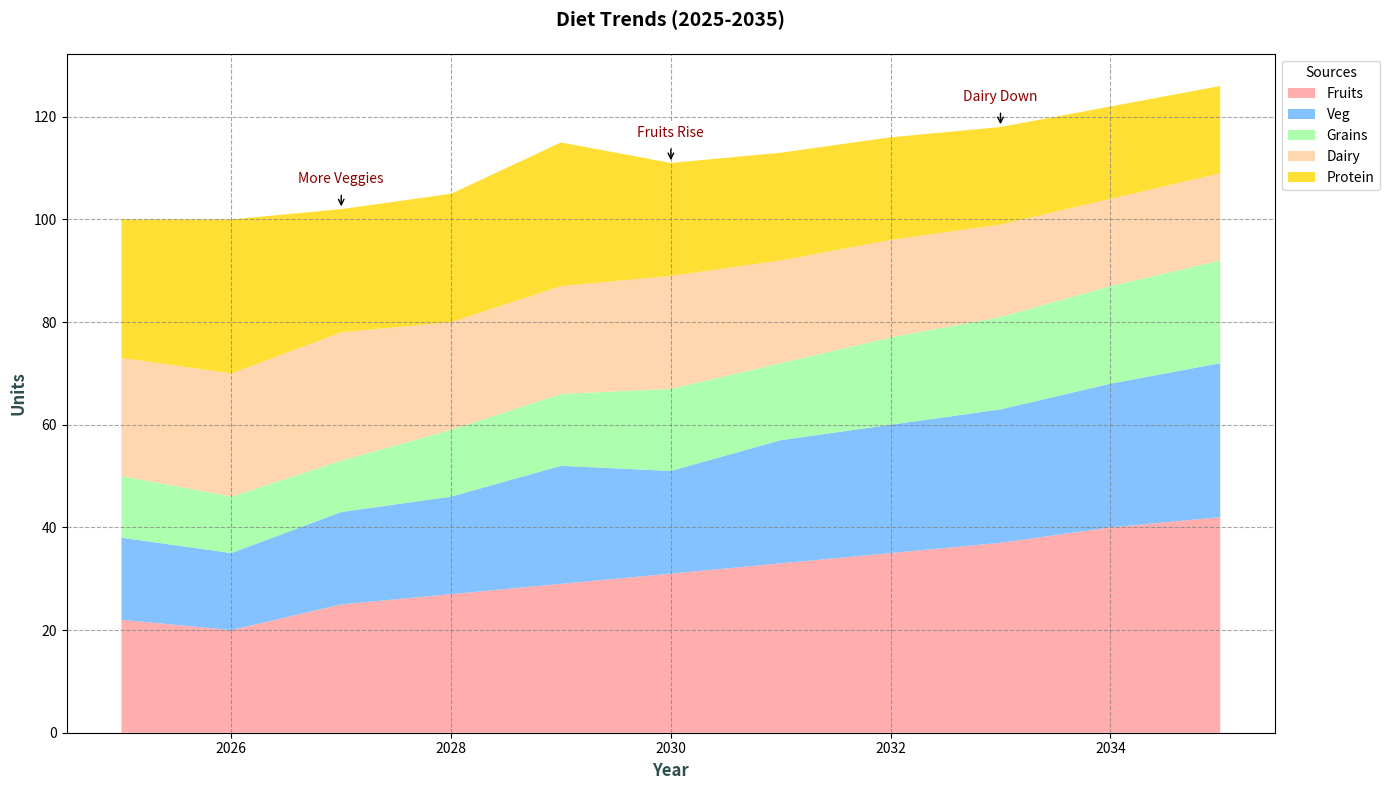

Here is the Python script that generated this plot:
import matplotlib.pyplot as plt
import numpy as np

years = np.arange(2025, 2036)

# Diet preference data
fruits = [22, 20, 25, 27, 29, 31, 33, 35, 37, 40, 42]
vegetables = [16, 15, 18, 19, 23, 20, 24, 25, 26, 28, 30]
grains = [12, 11, 10, 13, 14, 16, 15, 17, 18, 19, 20]
dairy = [23, 24, 25, 21, 21, 22, 20, 19, 18, 17, 17]
proteins = [27, 30, 24, 25, 28, 22, 21, 20, 19, 18, 17]

plt.figure(figsize=(14, 8))
plt.stackplot(years, fruits, vegetables, grains, dairy, proteins, 
              labels=['Fruits', 'Veg', 'Grains', 'Dairy', 'Protein'], 
              colors=['#FF9999', '#66B3FF', '#99FF99', '#FFCC99', '#FFD700'], alpha=0.8)

plt.title('Diet Trends (2025-2035)', fontsize=14, fontweight='bold', pad=20)
plt.xlabel('Year', fontsize=12, fontweight='bold', color='darkslategray')
plt.ylabel('Units', fontsize=12, fontweight='bold', color='darkslategray')

plt.legend(loc='upper left', bbox_to_anchor=(1, 1), title='Sources', fontsize=10)
plt.grid(True, linestyle='--', which='major', color='grey', alpha=0.7)

annotations = {
    2027: 'More Veggies',
    2030: 'Fruits Rise',
    2033: 'Dairy Down'
}

for year, text in annotations.items():
    total_amount = sum([fruits[year-2025], vegetables[year-2025], grains[year-2025], dairy[year-2025], proteins[year-2025]])
    plt.annotate(text, xy=(year, total_amount), xytext=(year, total_amount + 5),
                 arrowprops=dict(facecolor='black', arrowstyle='->'),
                 fontsize=10, ha='center', color='darkred', backgroundcolor='white')

plt.tight_layout()
plt.show()